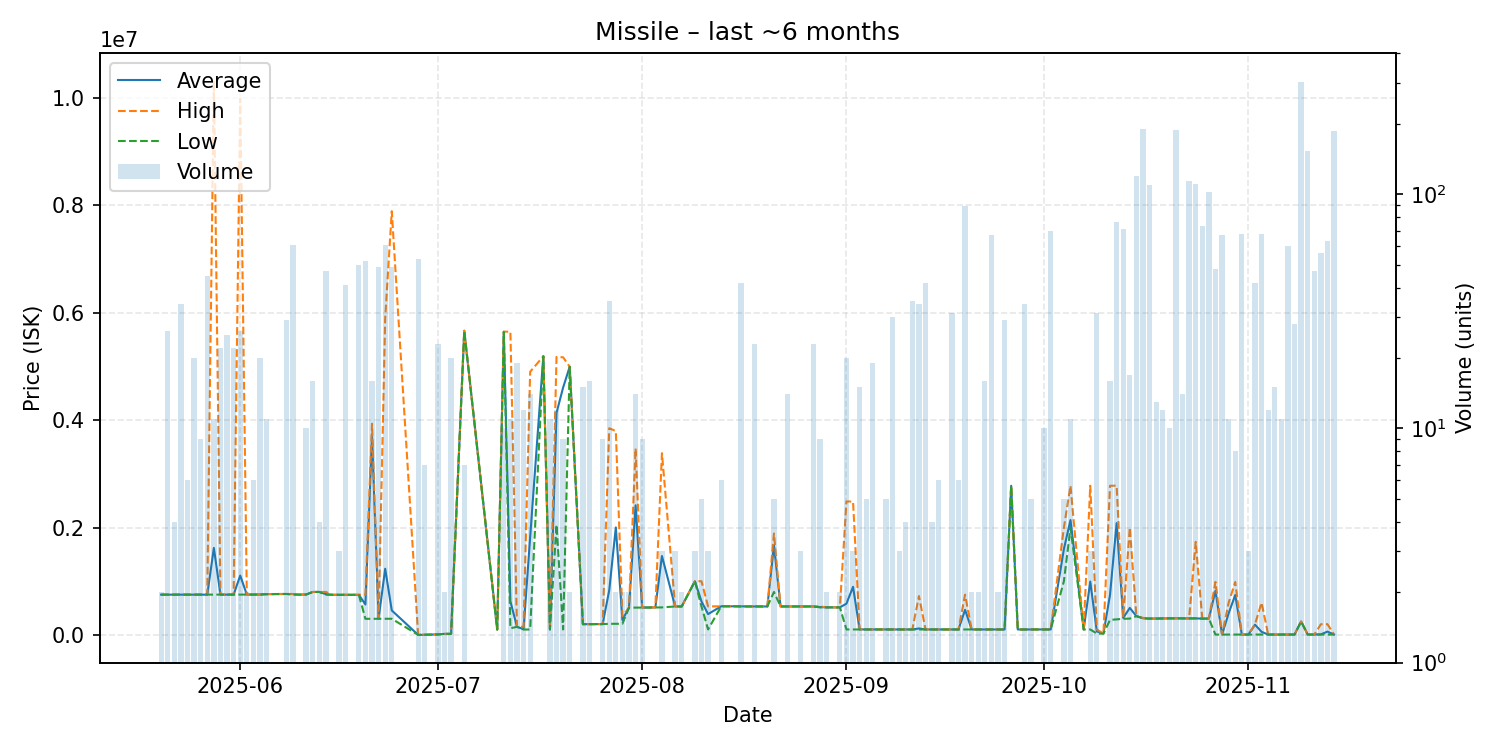

The file beside this chart, header and first rows:
date, average, highest, lowest, order_count, volume
2025-05-20, 750000, 750000, 750000, 2, 2
2025-05-21, 750096, 750100, 750000, 4, 26
2025-05-22, 750200, 750200, 750200, 1, 4
2025-05-23, 750141, 750200, 750100, 7, 34
2025-05-24, 750100, 750100, 750100, 4, 6
2025-05-25, 750100, 750100, 750100, 11, 20
2025-05-26, 750122, 750200, 750100, 9, 9
2025-05-27, 750089, 750100, 750000, 11, 45
2025-05-28, 1620091, 10320000, 750100, 2, 11
2025-05-29, 750545, 750600, 750500, 4, 22
2025-05-30, 750580, 750600, 750500, 6, 25
2025-05-31, 751000, 751000, 751000, 2, 22
2025-06-01, 1106269, 9982000, 751200, 6, 26
2025-06-02, 751400, 751400, 751400, 2, 2
2025-06-03, 752583, 753000, 752200, 6, 6
2025-06-04, 752300, 752300, 752300, 2, 20
2025-06-05, 760673, 761100, 756400, 3, 11
2025-06-07, 762400, 762400, 762400, 1, 1
2025-06-08, 762517, 762700, 762500, 11, 29
2025-06-09, 760610, 762900, 750000, 9, 61
2025-06-10, 750100, 750100, 750100, 1, 1
2025-06-11, 753140, 760000, 750200, 2, 10
2025-06-12, 800069, 800100, 800000, 9, 16
2025-06-13, 800550, 801000, 800100, 3, 4
2025-06-14, 759691, 801000, 749700, 15, 47
2025-06-15, 747000, 747000, 747000, 1, 1
2025-06-16, 747000, 747000, 747000, 1, 3
2025-06-17, 748000, 748000, 748000, 2, 41
2025-06-19, 747180, 748000, 747000, 4, 50
2025-06-20, 566519, 747000, 300000, 5, 52
2025-06-21, 3705506, 3932000, 301100, 6, 16
2025-06-22, 301314, 305000, 301100, 6, 49
2025-06-23, 1232656, 5899000, 301000, 8, 61
2025-06-24, 455898, 7890000, 301000, 3, 49
2025-06-28, 1115, 1120, 1112, 4, 53
2025-06-29, 3333, 3333, 3333, 2, 7
2025-07-01, 10010, 10010, 10010, 3, 23
2025-07-02, 20000, 20000, 20000, 2, 2
2025-07-03, 20010, 20010, 20010, 1, 20
2025-07-05, 5664286, 5665000, 5662500, 3, 7
2025-07-10, 100200, 100200, 100200, 1, 1
2025-07-11, 5645900, 5647000, 5641500, 3, 10
2025-07-12, 627000, 5647000, 125000, 2, 11
2025-07-13, 150068, 150100, 150000, 3, 19
2025-07-14, 108583, 150000, 100300, 3, 12
2025-07-15, 1820571, 4900000, 101000, 5, 14
2025-07-17, 5189000, 5189000, 5189000, 1, 1
2025-07-18, 101409, 101500, 101400, 2, 11
2025-07-19, 4134900, 5177000, 2050700, 7, 12
2025-07-20, 4605833, 5170000, 101500, 5, 9
2025-07-21, 4994000, 4994000, 4994000, 2, 2
2025-07-23, 200200, 200200, 200200, 3, 15
2025-07-24, 200300, 200300, 200300, 3, 16
2025-07-26, 202000, 202000, 202000, 2, 9
2025-07-27, 830731, 3848000, 207200, 8, 35
2025-07-28, 2001650, 3796000, 207300, 2, 2
2025-07-29, 278750, 350000, 207500, 2, 2
2025-07-30, 507850, 507900, 507800, 2, 2
2025-07-31, 2414100, 3473000, 508100, 8, 14
2025-08-01, 509767, 510100, 509500, 7, 9
... 95 more rows
